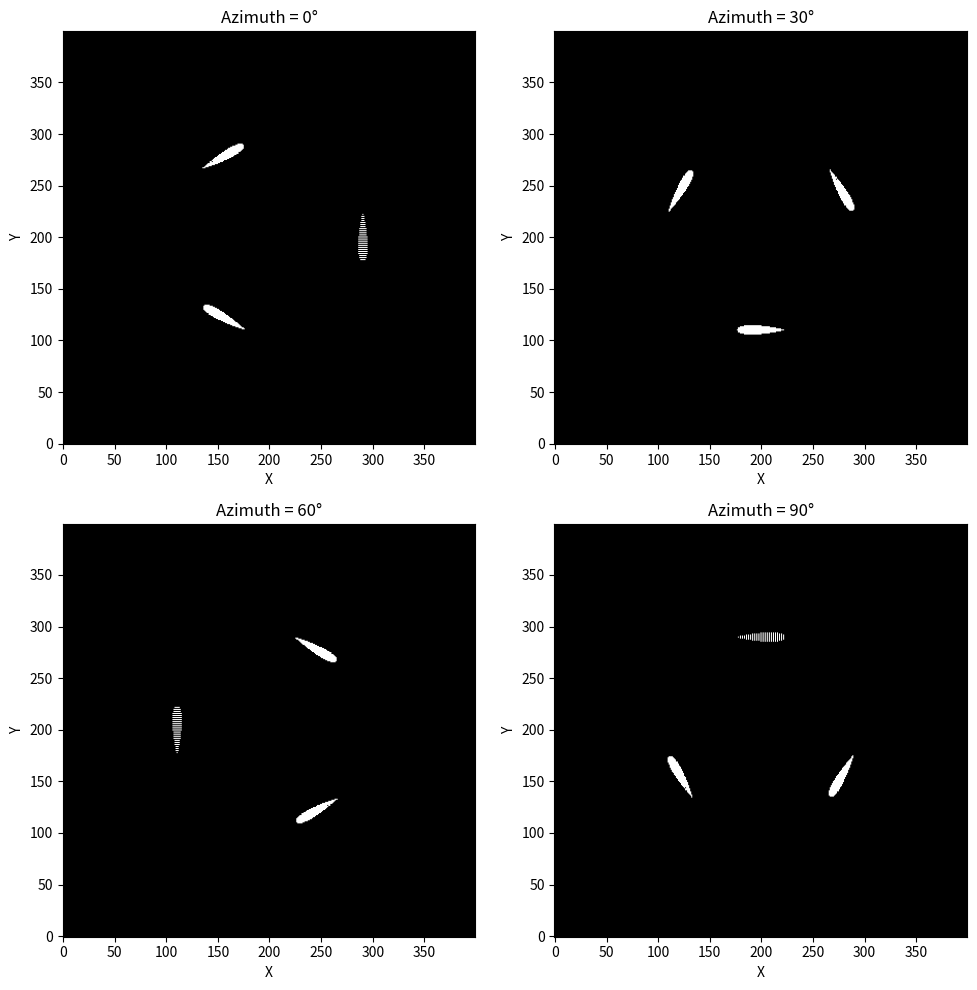

The matplotlib source for this figure:
"""
VAWT Geometry Generator
Generates rotating blade geometry for Vertical Axis Wind Turbines (Darrieus type).
Uses NACA 4-digit symmetric profiles (e.g., NACA 0018).
"""
import numpy as np


def naca_symmetric(t, chord=100):
    """
    Generates coordinates for a symmetric NACA 4-digit airfoil (NACA 00XX).
    t: max thickness as fraction (e.g., 0.18 for NACA 0018)
    chord: length in pixels
    Returns: x, y_upper, y_lower coordinates
    """
    x = np.linspace(0, chord, int(chord) + 1)
    
    # NACA symmetric thickness distribution
    term1 = 0.2969 * np.sqrt(x / chord)
    term2 = -0.1260 * (x / chord)
    term3 = -0.3516 * (x / chord) ** 2
    term4 = 0.2843 * (x / chord) ** 3
    term5 = -0.1015 * (x / chord) ** 4
    yt = 5 * t * chord * (term1 + term2 + term3 + term4 + term5)
    
    return x, yt, -yt


def rotate_point(x, y, cx, cy, angle_rad):
    """
    Rotate point (x, y) around center (cx, cy) by angle_rad.
    """
    cos_a = np.cos(angle_rad)
    sin_a = np.sin(angle_rad)
    x_shifted = x - cx
    y_shifted = y - cy
    x_rot = x_shifted * cos_a - y_shifted * sin_a + cx
    y_rot = x_shifted * sin_a + y_shifted * cos_a + cy
    return x_rot, y_rot


def get_blade_positions(n_blades, radius, azimuth_deg, chord_length):
    """
    Get the center position and orientation of each blade.
    n_blades: number of blades
    radius: turbine radius (distance from center to blade center)
    azimuth_deg: current rotation angle of turbine (degrees)
    chord_length: blade chord length
    
    Returns: list of (center_x, center_y, blade_angle_rad) for each blade
    """
    positions = []
    azimuth_rad = np.radians(azimuth_deg)
    
    for i in range(n_blades):
        # Blades are equally spaced around the circle
        blade_angle = azimuth_rad + (2 * np.pi * i / n_blades)
        
        # Blade center position (on the circle of radius R)
        cx = radius * np.cos(blade_angle)
        cy = radius * np.sin(blade_angle)
        
        # Blade is oriented tangent to the circle (perpendicular to radius)
        # The chord line is tangent, so blade angle = blade_angle + 90°
        orientation = blade_angle + np.pi / 2
        
        positions.append((cx, cy, orientation))
    
    return positions


def get_vawt_mask(n_blades, thickness, radius, azimuth_deg, width, height, chord_fraction=0.25):
    """
    Creates a boolean mask (True = Obstacle) for VAWT blades at given azimuth.
    
    n_blades: number of blades (typically 2-5)
    thickness: NACA thickness parameter (e.g., 0.18 for NACA 0018)
    radius: turbine radius as fraction of domain width
    azimuth_deg: current rotation angle (degrees)
    width, height: domain dimensions
    chord_fraction: blade chord as fraction of diameter
    
    Returns: boolean mask array
    """
    mask = np.zeros((height, width), dtype=bool)
    
    # Convert to pixels - use larger scaling for visibility
    domain_size = min(width, height)
    R_pixels = int(radius * domain_size * 0.45)  # Radius in pixels (increased from 0.4)
    chord_pixels = max(15, int(chord_fraction * 2 * R_pixels))  # Minimum 15 pixels chord
    
    # Domain center
    center_x = width // 2
    center_y = height // 2
    
    # Get blade geometry (local coordinates) with finer resolution
    x_local, yu_local, yl_local = naca_symmetric(thickness, chord=chord_pixels)
    
    # Shift to center the blade at origin (center of chord)
    x_local = x_local - chord_pixels / 2
    
    # Get blade positions
    blade_positions = get_blade_positions(n_blades, R_pixels, azimuth_deg, chord_pixels)
    
    # Draw each blade using polygon filling approach
    for (bx, by, blade_angle) in blade_positions:
        # Create filled blade by iterating through chord positions
        for i in range(len(x_local)):
            # Get upper and lower y values for this x position
            y_top = yu_local[i]
            y_bot = yl_local[i]
            
            # Create vertical line of points from bottom to top of blade
            n_fill = max(3, int(abs(y_top - y_bot) * 2) + 1)
            for y_val in np.linspace(y_bot, y_top, n_fill):
                # Rotate the point
                x_rot, y_rot = rotate_point(x_local[i], y_val, 0, 0, blade_angle)
                
                # Translate to blade position in domain
                px = int(round(center_x + bx + x_rot))
                py = int(round(center_y + by + y_rot))
                
                if 0 <= px < width and 0 <= py < height:
                    mask[py, px] = True
    
    return mask



def get_blade_surface_points(n_blades, thickness, radius, azimuth_deg, width, height, chord_fraction=0.15):
    """
    Get the surface points of all blades for force calculation.
    Returns list of (x, y, nx, ny) where (nx, ny) is outward normal.
    """
    surface_points = []
    
    R_pixels = int(radius * min(width, height) * 0.4)
    chord_pixels = int(chord_fraction * 2 * R_pixels)
    
    center_x = width // 2
    center_y = height // 2
    
    x_local, yu_local, yl_local = naca_symmetric(thickness, chord=chord_pixels)
    x_local = x_local - chord_pixels / 2
    
    blade_positions = get_blade_positions(n_blades, R_pixels, azimuth_deg, chord_pixels)
    
    for blade_idx, (bx, by, blade_angle) in enumerate(blade_positions):
        # Upper surface (outward normal points up in local coords)
        for i in range(len(x_local) - 1):
            x_rot, y_rot = rotate_point(x_local[i], yu_local[i], 0, 0, blade_angle)
            px = center_x + bx + x_rot
            py = center_y + by + y_rot
            
            # Normal direction (rotated 90° from tangent)
            dx = x_local[i+1] - x_local[i]
            dy = yu_local[i+1] - yu_local[i]
            nx_local, ny_local = -dy, dx  # Perpendicular, pointing up
            norm = np.sqrt(nx_local**2 + ny_local**2) + 1e-10
            nx_local, ny_local = nx_local/norm, ny_local/norm
            
            # Rotate normal
            nx_rot, ny_rot = rotate_point(nx_local, ny_local, 0, 0, blade_angle)
            
            surface_points.append((px, py, nx_rot, ny_rot, blade_idx))
        
        # Lower surface (outward normal points down in local coords)
        for i in range(len(x_local) - 1):
            x_rot, y_rot = rotate_point(x_local[i], yl_local[i], 0, 0, blade_angle)
            px = center_x + bx + x_rot
            py = center_y + by + y_rot
            
            dx = x_local[i+1] - x_local[i]
            dy = yl_local[i+1] - yl_local[i]
            nx_local, ny_local = dy, -dx  # Perpendicular, pointing down
            norm = np.sqrt(nx_local**2 + ny_local**2) + 1e-10
            nx_local, ny_local = nx_local/norm, ny_local/norm
            
            nx_rot, ny_rot = rotate_point(nx_local, ny_local, 0, 0, blade_angle)
            
            surface_points.append((px, py, nx_rot, ny_rot, blade_idx))
    
    return surface_points


if __name__ == "__main__":
    # Test the geometry
    import matplotlib.pyplot as plt
    
    width, height = 400, 400
    
    fig, axes = plt.subplots(2, 2, figsize=(10, 10))
    
    for idx, azimuth in enumerate([0, 30, 60, 90]):
        ax = axes[idx // 2, idx % 2]
        mask = get_vawt_mask(n_blades=3, thickness=0.18, radius=0.5, 
                             azimuth_deg=azimuth, width=width, height=height)
        ax.imshow(mask, origin='lower', cmap='gray')
        ax.set_title(f"Azimuth = {azimuth}°")
        ax.set_xlabel("X")
        ax.set_ylabel("Y")
    
    plt.tight_layout()
    plt.savefig("vawt_geometry_test.png", dpi=150)
    print("Saved vawt_geometry_test.png")
    plt.show()
